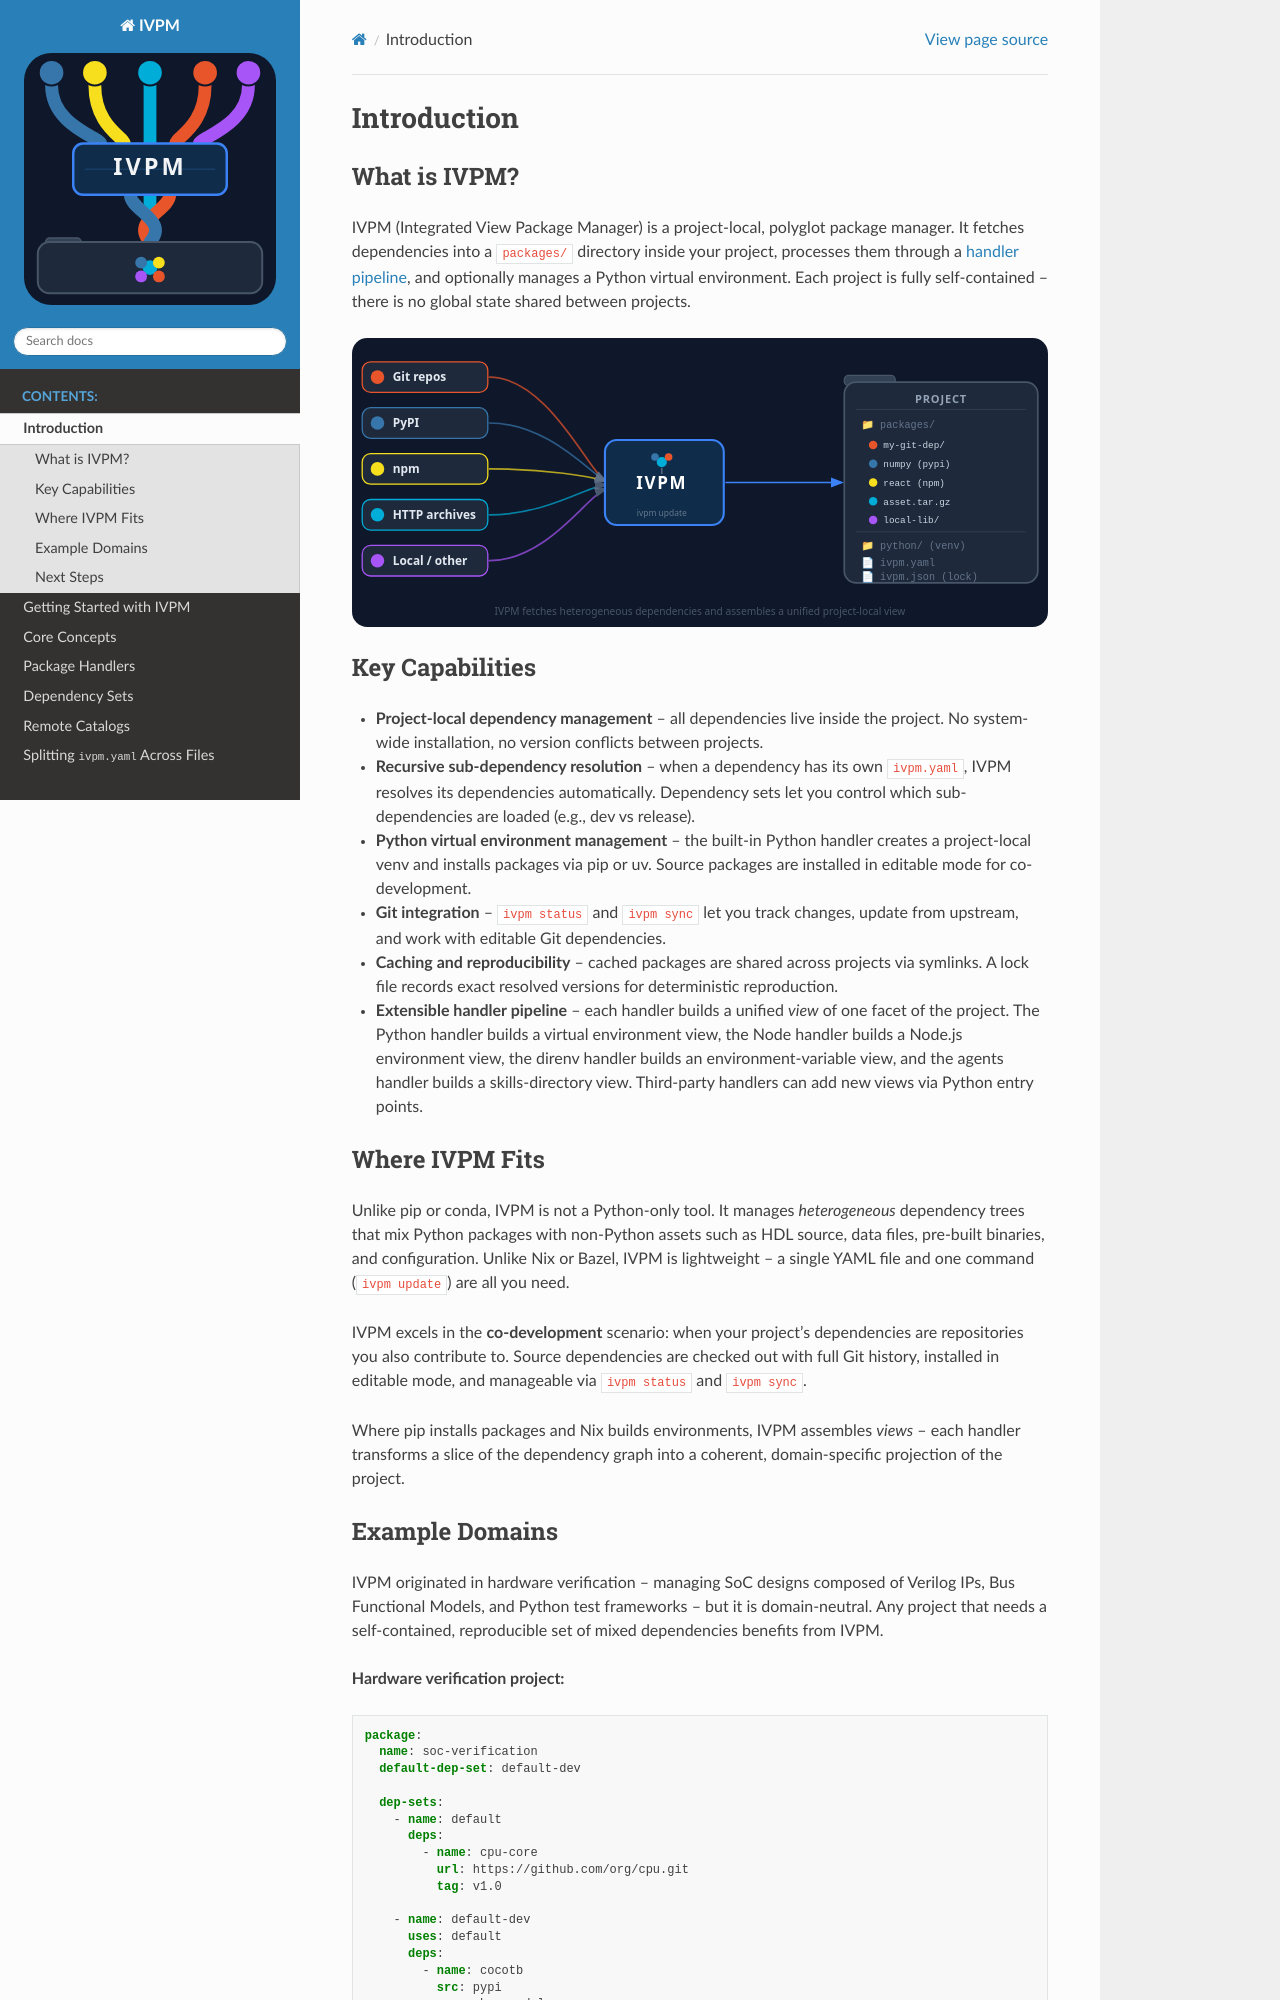

repository: fvutils/ivpm · page: introduction.html · generator: sphinx

############
Introduction
############

What is IVPM?
==============

IVPM (Integrated View Package Manager) is a project-local, polyglot
package manager.  It fetches dependencies into a ``packages/`` directory
inside your project, processes them through a :doc:`handler pipeline
<handlers>`, and optionally manages a Python virtual environment.  Each
project is fully self-contained -- there is no global state shared between
projects.

.. image:: imgs/ivpm_system_diagram.svg
   :width: 100%
   :alt: IVPM system diagram

Key Capabilities
=================

- **Project-local dependency management** -- all dependencies live inside
  the project.  No system-wide installation, no version conflicts between
  projects.

- **Recursive sub-dependency resolution** -- when a dependency has its own
  ``ivpm.yaml``, IVPM resolves its dependencies automatically.  Dependency
  sets let you control which sub-dependencies are loaded (e.g., dev vs
  release).

- **Python virtual environment management** -- the built-in Python handler
  creates a project-local venv and installs packages via pip or uv.
  Source packages are installed in editable mode for co-development.

- **Git integration** -- ``ivpm status`` and ``ivpm sync`` let you track
  changes, update from upstream, and work with editable Git dependencies.

- **Caching and reproducibility** -- cached packages are shared across
  projects via symlinks.  A lock file records exact resolved versions for
  deterministic reproduction.

- **Extensible handler pipeline** -- each handler builds a unified *view*
  of one facet of the project.  The Python handler builds a virtual
  environment view, the Node handler builds a Node.js environment view,
  the direnv handler builds an environment-variable view, and the agents
  handler builds a skills-directory view.  Third-party handlers can add
  new views via Python entry points.

Where IVPM Fits
================

Unlike pip or conda, IVPM is not a Python-only tool.  It manages
*heterogeneous* dependency trees that mix Python packages with non-Python
assets such as HDL source, data files, pre-built binaries, and
configuration.  Unlike Nix or Bazel, IVPM is lightweight -- a single YAML
file and one command (``ivpm update``) are all you need.

IVPM excels in the **co-development** scenario: when your project's
dependencies are repositories you also contribute to.  Source dependencies
are checked out with full Git history, installed in editable mode, and
manageable via ``ivpm status`` and ``ivpm sync``.

Where pip installs packages and Nix builds environments, IVPM assembles
*views* -- each handler transforms a slice of the dependency graph into a
coherent, domain-specific projection of the project.
